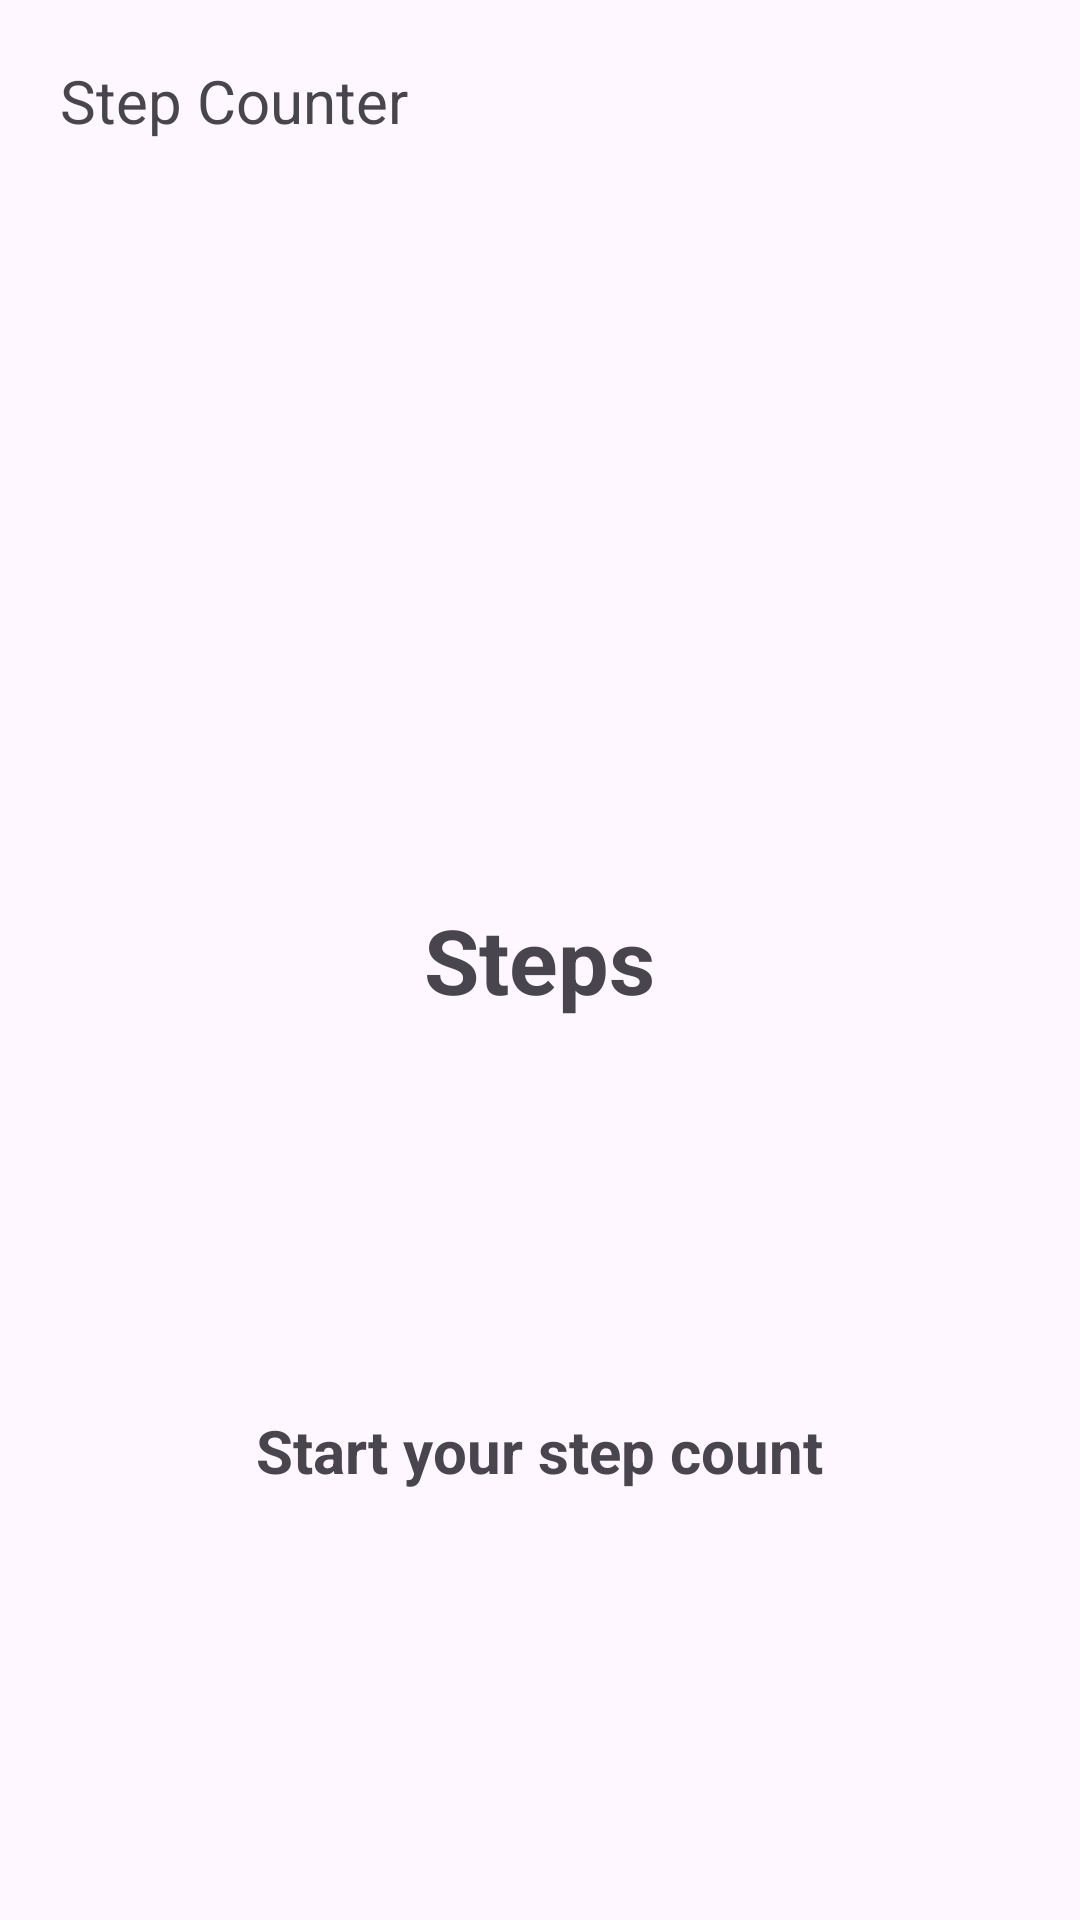

Android layout source for this screen:
<!-- AndroidManifest.xml: application theme Theme.FinalProject -->
<!-- res/layout/fragment_record.xml -->
<?xml version="1.0" encoding="utf-8"?>
<RelativeLayout xmlns:android="http://schemas.android.com/apk/res/android"
    xmlns:tools="http://schemas.android.com/tools"
    android:layout_width="match_parent"
    android:layout_height="match_parent"
    tools:context=".RecordFragment">

    
    <TextView
        android:layout_width="wrap_content"
        android:layout_height="wrap_content"
        android:text="Step Counter"
        android:layout_margin="20dp"
        android:textSize="20sp"
        android:textFontWeight="800"/>

    <RelativeLayout
        android:id="@+id/counterLayout"
        android:layout_width="wrap_content"
        android:layout_height="wrap_content"
        android:layout_centerVertical="true"
        android:layout_centerHorizontal="true">

        <View
            android:layout_width="300dp"
            android:layout_height="300dp"
            android:background="@drawable/circular_shape"
            android:layout_centerHorizontal="true"
            android:layout_centerVertical="true"/>

        <TextView
            android:id="@+id/steps"
            android:layout_width="wrap_content"
            android:layout_height="wrap_content"
            android:text="Steps"
            android:layout_centerInParent="true"
            android:textSize="30sp"
            android:textStyle="bold"/>


    </RelativeLayout>

    <TextView
        android:id="@+id/warning"
        android:layout_width="wrap_content"
        android:layout_height="wrap_content"
        android:text="Start your step count"
        android:layout_below="@id/counterLayout"
        android:layout_centerHorizontal="true"
        android:textSize="20sp"
        android:textStyle="bold"/>

</RelativeLayout>
<!-- resources referenced by this layout -->
<resources>
  <style name="Theme.FinalProject" parent="Base.Theme.FinalProject" />
  <style name="Base.Theme.FinalProject" parent="Theme.Material3.DayNight.NoActionBar">
          
          
      </style>
</resources>
